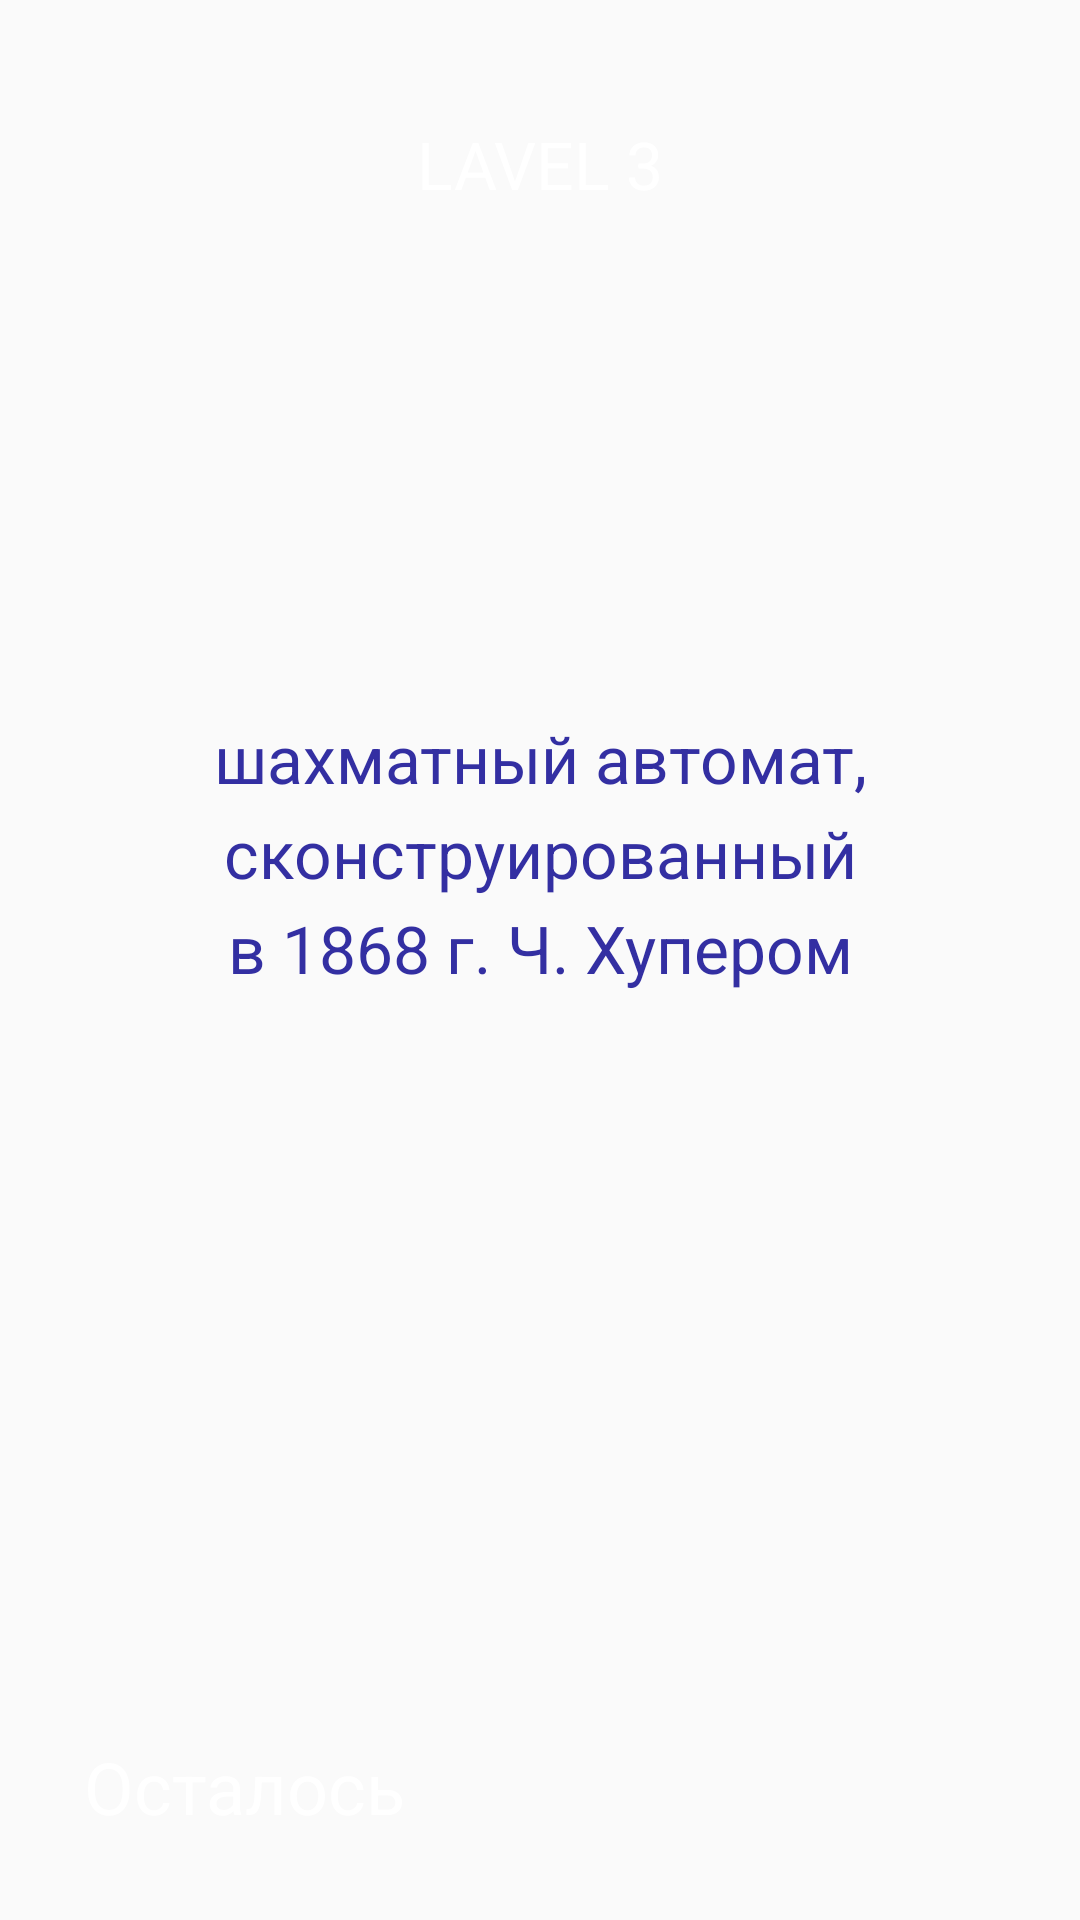

Layout XML and referenced resources for this Android screen:
<!-- AndroidManifest.xml: application theme AppTheme -->
<!-- res/layout/activity_lavel3.xml -->
<?xml version="1.0" encoding="utf-8"?>
<LinearLayout
    xmlns:android="http://schemas.android.com/apk/res/android"
    xmlns:ads="http://schemas.android.com/apk/res-auto"
    xmlns:tools="http://schemas.android.com/tools"
    android:layout_width="match_parent"
    android:layout_height="match_parent"
    android:orientation="vertical"
    android:background="@drawable/bgapp3"
    tools:context="com.battle.lounge.lavel.Lavel3">

    <TextView
        android:id="@+id/textScreen"
        android:layout_marginTop="40dp"
        android:layout_gravity="center"
        android:textColor="#FFF"
        android:textSize="22sp"
        android:layout_width="wrap_content"
        android:layout_height="wrap_content"
        android:text="LAVEL 3" />

    <LinearLayout
        android:layout_marginTop="50dp"
        android:layout_gravity="center"
        android:background="@drawable/bgitem"
        android:orientation="vertical"
        android:gravity="center"
        android:layout_width="290dp"
        android:layout_height="40dp">

        <TextView
            android:id="@+id/timer"
            android:layout_width="wrap_content"
            android:layout_height="wrap_content"
            android:layout_gravity="center"
            android:layout_marginTop="0dp"
            android:textAppearance="?android:attr/textAppearanceMedium"
            android:textColor="#d32d32"
            android:textStyle="bold" />

    </LinearLayout>

    <LinearLayout
        android:layout_marginTop="50dp"
        android:layout_gravity="center"
        android:background="@drawable/bgitem"
        android:orientation="vertical"
        android:gravity="center"
        android:layout_width="290dp"
        android:layout_height="150dp">

        <TextView
            android:textAlignment="center"
            android:id="@+id/textQuestion"
            android:textColor="#332FA2"
            android:textSize="22sp"
            android:layout_width="220dp"
            android:lineSpacingExtra="6dp"
            android:layout_height="wrap_content"
            android:text="шахматный автомат, сконструированный в 1868 г. Ч. Хупером" />

    </LinearLayout>

    <EditText
        android:id="@+id/editText"
        android:layout_marginBottom="70dp"
        android:padding="10dp"
        android:clickable="false"
        android:focusable="false"
        android:textColor="#332FA2"
        android:textSize="32sp"
        android:gravity="center"
        android:layout_gravity="center"
        android:layout_marginTop="70dp"
        android:background="@drawable/bgitem"
        android:layout_width="200dp"
        android:layout_height="80dp" />

    <TextView
        android:id="@+id/textTitle"
        android:text="Осталось"
        android:textSize="24sp"
        android:textColor="#FFF"
        android:layout_marginRight="28dp"
        android:layout_marginLeft="28dp"
        android:layout_width="match_parent"
        android:layout_height="wrap_content"
        android:layout_marginBottom="16dp"
        />


    <LinearLayout
        android:id="@+id/layoutParent"
        android:layout_marginLeft="24dp"
        android:layout_marginRight="24dp"
        android:layout_marginBottom="20dp"
        android:orientation="horizontal"
        android:layout_width="match_parent"
        android:layout_height="wrap_content">

    </LinearLayout>

</LinearLayout>
<!-- resources referenced by this layout -->
<resources>
  <style name="AppTheme" parent="Theme.AppCompat.Light.NoActionBar">
          
          <item name="colorPrimary">@color/colorPrimary</item>
          <item name="colorPrimaryDark">@color/colorPrimaryDark</item>
          <item name="colorAccent">@color/colorAccent</item>
      </style>
  <color name="colorPrimary">#3F51B5</color>
  <color name="colorPrimaryDark">#FF5EA2</color>
  <color name="colorAccent">#FF4081</color>
</resources>
